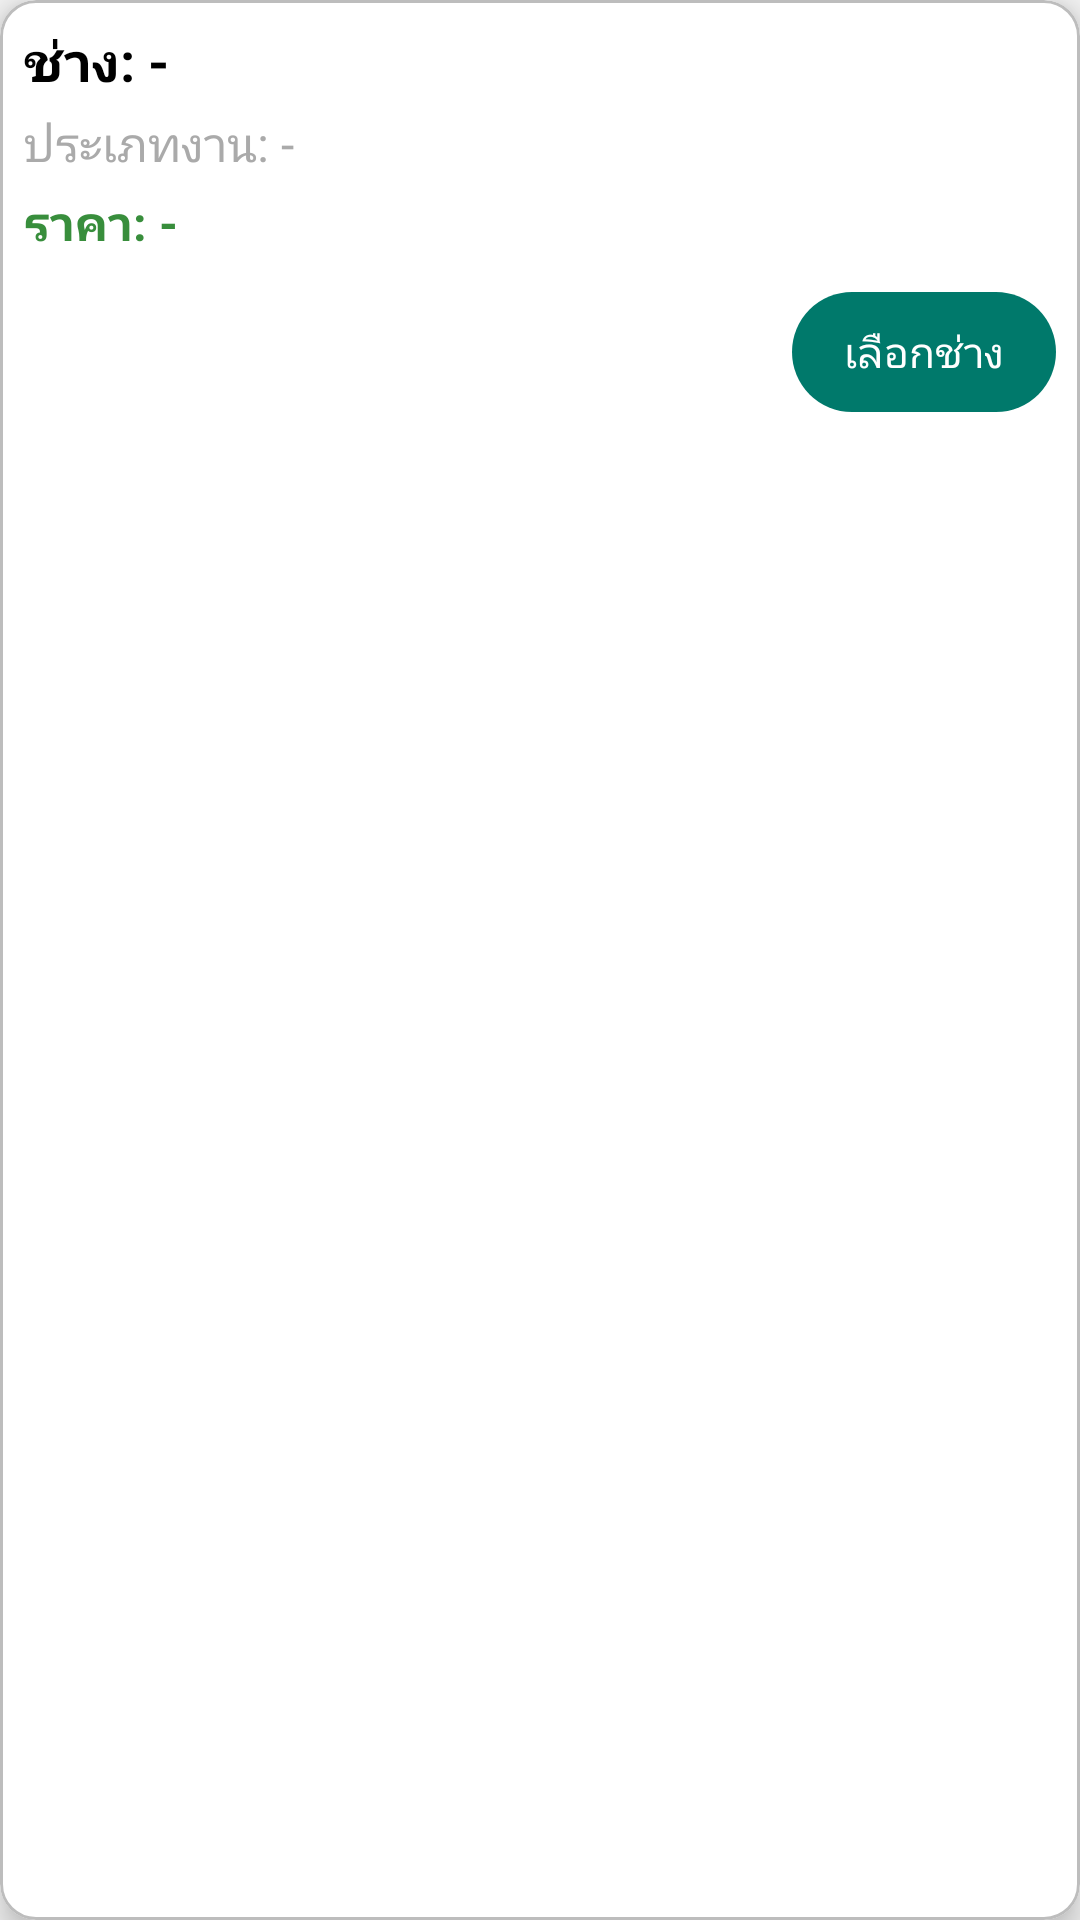

This screen was rendered from an Android layout file. Write that file and the resources it references.
<!-- AndroidManifest.xml: application theme Theme.Chang -->
<!-- res/layout/technician_item.xml -->
<?xml version="1.0" encoding="utf-8"?>
<com.google.android.material.card.MaterialCardView
    xmlns:android="http://schemas.android.com/apk/res/android"
    xmlns:app="http://schemas.android.com/apk/res-auto"
    android:layout_width="match_parent"
    android:layout_height="wrap_content"
    app:cardCornerRadius="12dp"
    app:cardElevation="6dp"
    app:strokeWidth="1dp"
    app:strokeColor="@color/gray_400"
    app:cardBackgroundColor="@android:color/white"
    android:layout_marginBottom="12dp"
    android:padding="12dp">

    <LinearLayout
        android:layout_width="match_parent"
        android:layout_height="wrap_content"
        android:orientation="vertical"
        android:padding="8dp">

        
        <TextView
            android:id="@+id/technician_name"
            android:layout_width="wrap_content"
            android:layout_height="wrap_content"
            android:text="ช่าง: -"
            android:textSize="18sp"
            android:textStyle="bold"
            android:textColor="@color/black"/>

        
        <TextView
            android:id="@+id/work_type"
            android:layout_width="wrap_content"
            android:layout_height="wrap_content"
            android:text="ประเภทงาน: -"
            android:textSize="16sp"
            android:textColor="@android:color/darker_gray"
            android:paddingTop="4dp"/>

        
        <TextView
            android:id="@+id/price"
            android:layout_width="wrap_content"
            android:layout_height="wrap_content"
            android:text="ราคา: -"
            android:textSize="16sp"
            android:textColor="@color/green_700"
            android:textStyle="bold"
            android:paddingTop="4dp"/>

        
        <com.google.android.material.button.MaterialButton
            android:id="@+id/select_button"
            android:layout_width="wrap_content"
            android:layout_height="wrap_content"
            android:text="เลือกช่าง"
            android:textColor="@android:color/white"
            app:backgroundTint="@color/teal_700"
            android:paddingHorizontal="16dp"
            android:layout_gravity="end"
            android:layout_marginTop="8dp"/>
    </LinearLayout>

</com.google.android.material.card.MaterialCardView>
<!-- resources referenced by this layout -->
<resources>
  <color name="black">#000000</color>
  <color name="gray_400">#BDBDBD</color>
  <color name="green_700">#388E3C</color>
  <color name="teal_700">#00796B</color>
  <style name="Theme.Chang" parent="Base.Theme.Chang" />
  <style name="Base.Theme.Chang" parent="Theme.Material3.DayNight.NoActionBar">
          <item name="android:windowBackground">@color/light_gray</item>  
      </style>
  <color name="light_gray">#F5F5F5</color>
</resources>
